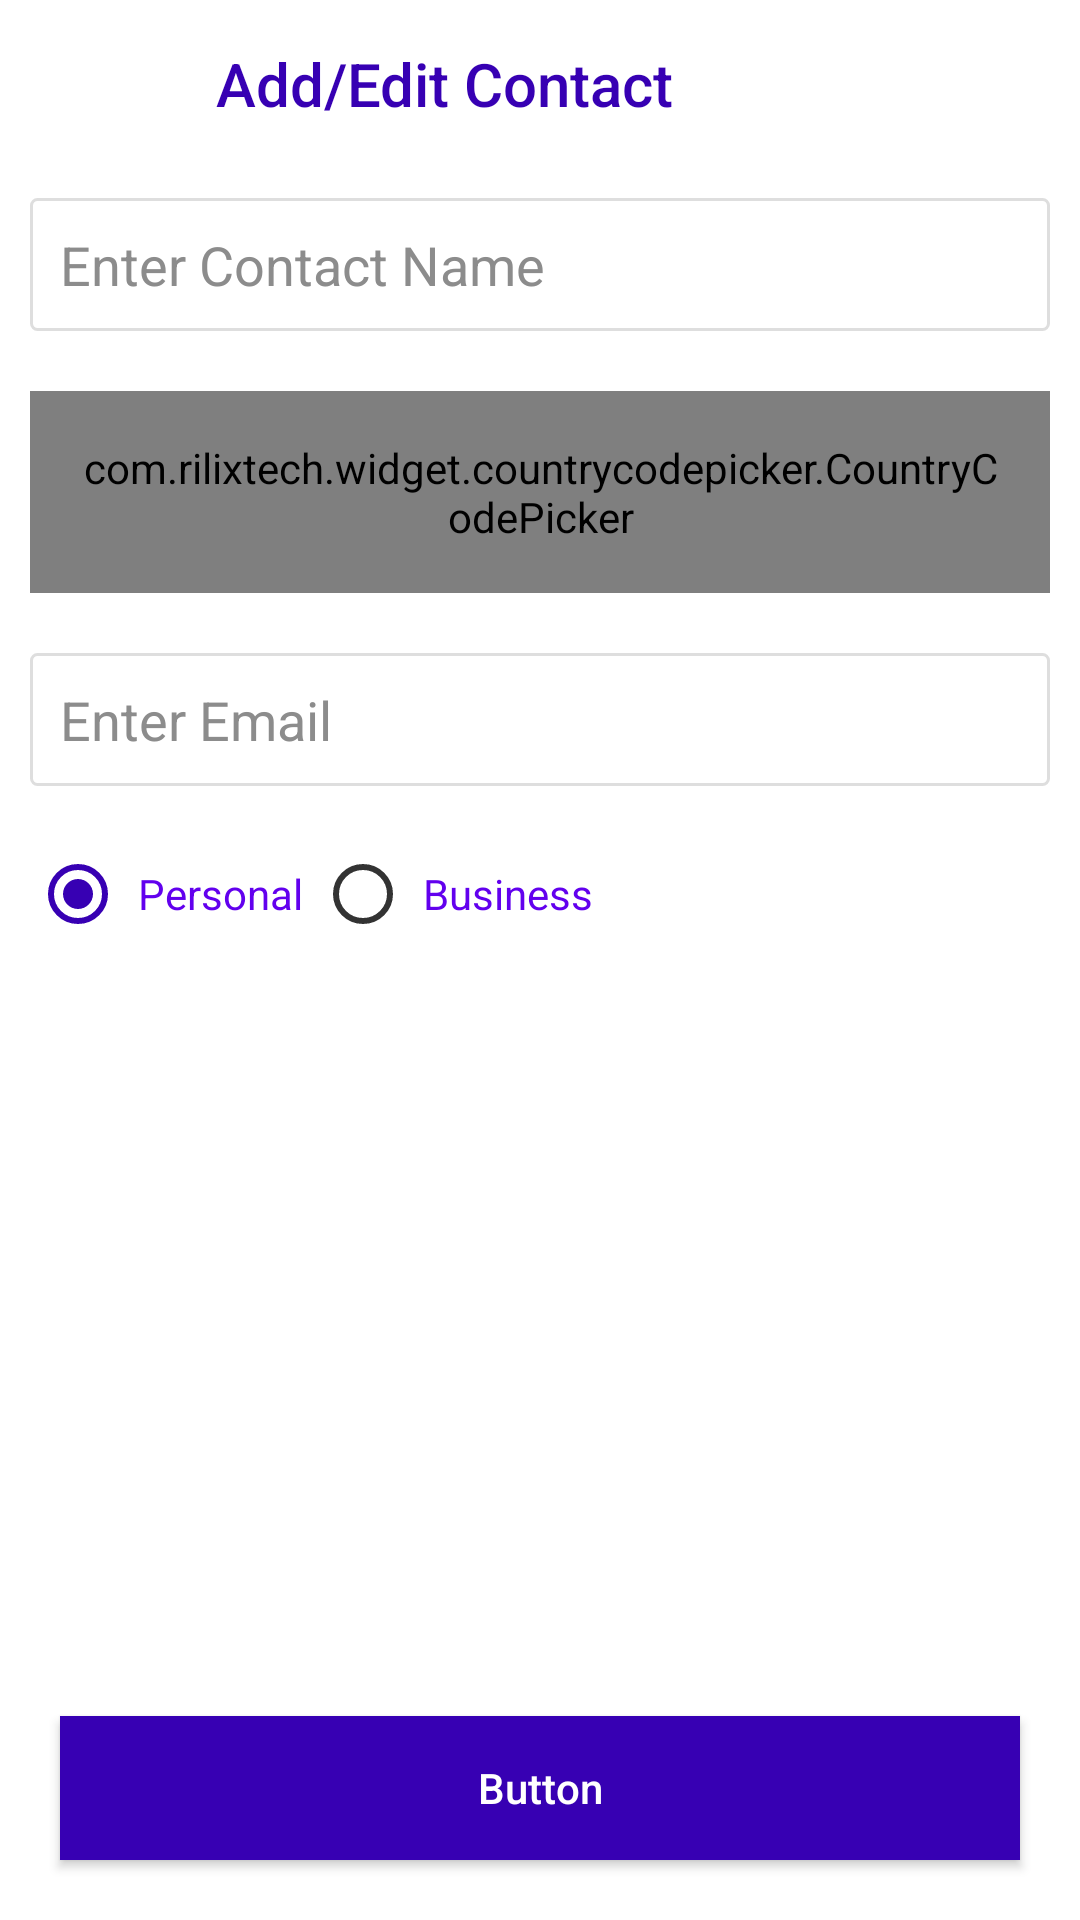

Layout XML and referenced resources for this Android screen:
<!-- AndroidManifest.xml: application theme Theme.Spotflock_Assesment_Test -->
<!-- res/layout/activity_add_edit_note.xml -->
<?xml version="1.0" encoding="utf-8"?>
<RelativeLayout xmlns:android="http://schemas.android.com/apk/res/android"
    xmlns:tools="http://schemas.android.com/tools"
    android:layout_width="match_parent"
    android:layout_height="match_parent"
    android:background="@color/white"
    xmlns:app="http://schemas.android.com/apk/res-auto"
    tools:context=".AddEditNoteActivity">

    <androidx.appcompat.widget.Toolbar
        android:id="@+id/toolbar"
        android:layout_width="match_parent"
        android:layout_height="?attr/actionBarSize"
        android:layout_alignParentTop="true"
        android:background="@color/white"
        app:title="Add/Edit Contact"
        app:navigationIcon="?attr/homeAsUpIndicator"

        app:titleTextColor="@color/purple_700">



    </androidx.appcompat.widget.Toolbar>
    
    <EditText
        android:id="@+id/idEdtNoteName"
        android:layout_width="match_parent"
        android:layout_height="wrap_content"
        android:layout_margin="10dp"
        android:layout_below="@+id/toolbar"
        android:hint="Enter Contact Name"
        android:background="@drawable/edittext_bg"
        android:textColor="@color/contact_name"
        android:textColorHint="@color/contact_number" />

    <LinearLayout
        android:id="@+id/llPhone"
        android:layout_width="match_parent"
        android:layout_height="wrap_content"
        android:orientation="horizontal"
        android:layout_margin="10dp"

        android:layout_below="@+id/idEdtNoteName"
       >

        <com.rilixtech.widget.countrycodepicker.CountryCodePicker
            android:id="@+id/ccp"
            android:layout_width="wrap_content"
            android:layout_height="wrap_content"
            app:ccp_defaultNameCode="IN"
            app:ccp_defaultCode="91"
            app:ccp_textColor="#1C2020"
            android:padding="16dp"
            app:ccp_countryPreference="IN,US,NZ"/>

        <EditText
            android:id="@+id/edtPhone"
            android:layout_width="match_parent"
            android:layout_height="wrap_content"
            android:layout_marginRight="16dp"
            android:padding="15dp"
            android:hint="Enter Phone Number"
            android:importantForAutofill="no"
            android:inputType="number"
            android:maxLength="12"
            android:background="@drawable/edittext_bg"

            android:textColor="@color/contact_name"
            android:textColorHint="@color/contact_number" />

    </LinearLayout>
    <EditText
        android:id="@+id/idEdtNoteEmail"
        android:layout_width="match_parent"
        android:layout_height="wrap_content"
        android:layout_margin="10dp"
        android:hint="Enter Email"
        android:background="@drawable/edittext_bg"

        android:inputType="textEmailAddress"
        android:layout_below="@+id/llPhone"
        android:textColor="@color/contact_name"
        android:textColorHint="@color/contact_number" />

    <RadioGroup android:id="@+id/radiogrp"
        android:layout_width="match_parent"
        android:layout_height="wrap_content"
        android:layout_margin="10dp"
        android:theme="@style/MyRadioButton"
        android:layout_below="@+id/idEdtNoteEmail"
        android:orientation="horizontal">
        <RadioButton android:id="@+id/radio_personal"
            android:layout_width="wrap_content"
            android:layout_height="wrap_content"
            android:text="Personal"
            android:checked="true"
            android:textColor="@color/purple_500"
            android:textSize="14sp"
            android:padding="4dp"
            android:onClick="onRadioButtonClicked"
           />
        <RadioButton android:id="@+id/radio_business"
            android:layout_width="wrap_content"
            android:layout_height="wrap_content"
            android:text="Business"
            android:textSize="14sp"
            android:padding="4dp"
            android:textColor="@color/purple_500"
            android:onClick="onRadioButtonClicked"
           />
    </RadioGroup>

    
    <Button
        android:id="@+id/idBtn"
        android:layout_width="match_parent"
        android:layout_height="wrap_content"
        android:layout_alignParentBottom="true"
        android:layout_margin="20dp"
        android:text="Button"
        android:background="@color/purple_700"
        android:textAllCaps="false"
        android:textColor="@color/white" />

</RelativeLayout>
<!-- resources referenced by this layout -->
<resources>
  <color name="contact_name">#333333</color>
  <color name="contact_number">#8c8c8c</color>
  <color name="purple_500">#FF6200EE</color>
  <color name="purple_700">#FF3700B3</color>
  <color name="white">#FFFFFFFF</color>
  <!-- drawable edittext_bg (drawable-v24) -->
  <?xml version="1.0" encoding="utf-8"?>
  <shape xmlns:android="http://schemas.android.com/apk/res/android">
  
      
      <solid android:color="@color/white" />
  
      
      <stroke
          android:width="1dp"
  
          android:color="@color/list_divider" />
  
      
      <corners android:radius="2dp" />
      <padding
          android:left="10dp"
          android:top="10dp"
          android:right="10dp"
          android:bottom="10dp" />
  </shape>
  <style name="MyRadioButton" parent="@android:style/Widget.CompoundButton.RadioButton">
          <item name="colorControlNormal">@color/contact_name</item>
          <item name="colorControlActivated">@color/purple_700</item>
      </style>
  <style name="Theme.Spotflock_Assesment_Test" parent="Theme.AppCompat.NoActionBar">
          
          <item name="colorPrimary">@color/purple_500</item>
          <item name="colorPrimaryVariant">@color/purple_700</item>
          <item name="colorOnPrimary">@color/white</item>
          
          <item name="colorSecondary">@color/teal_200</item>
          <item name="colorSecondaryVariant">@color/teal_700</item>
          <item name="colorOnSecondary">@color/black</item>
          
          <item name="android:actionMenuTextColor">@color/contact_name</item>
          <item name="android:radioButtonStyle">@style/MyRadioButton</item>
          <item name="android:statusBarColor" tools:targetApi="l">?attr/colorPrimaryVariant</item>
          
      </style>
  <color name="list_divider">#dedede</color>
  <color name="teal_200">#FF03DAC5</color>
  <color name="teal_700">#FF018786</color>
  <color name="black">#FF000000</color>
</resources>
